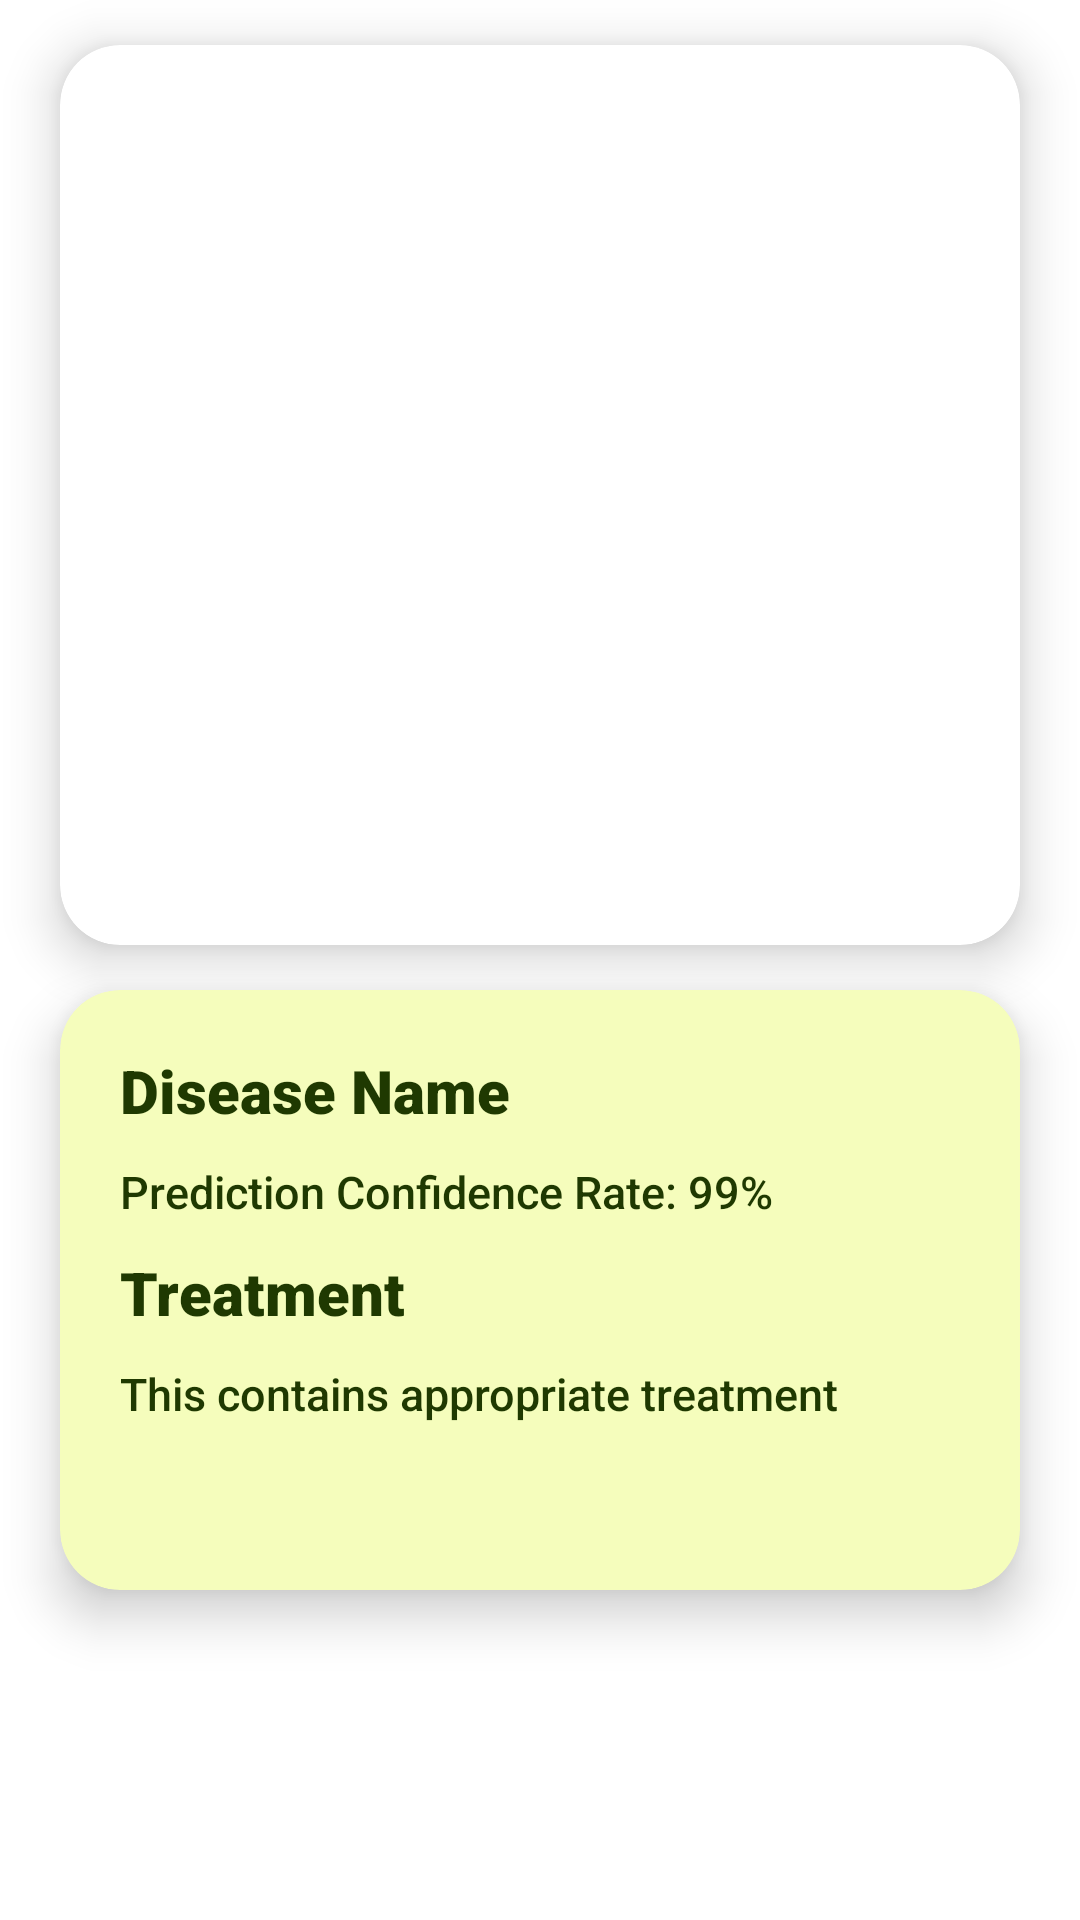

Produce the Android XML layout that renders to this screen, including the resource entries it uses.
<!-- AndroidManifest.xml: application theme Theme.CassavaDx -->
<!-- res/layout/fragment_prediction.xml -->
<?xml version="1.0" encoding="utf-8"?>
<LinearLayout xmlns:android="http://schemas.android.com/apk/res/android"
    xmlns:tools="http://schemas.android.com/tools"
    xmlns:app="http://schemas.android.com/apk/res-auto"
    android:layout_width="match_parent"
    android:layout_height="match_parent"
    tools:context=".PredictionFragment"
    android:layout_marginTop="55dp"
    android:orientation="vertical"
    android:background="@color/white">

    <androidx.cardview.widget.CardView
        android:id="@+id/bacterialBlightCV"
        android:layout_marginHorizontal="20dp"
        android:layout_marginTop="15dp"
        android:layout_width="match_parent"
        android:layout_height="300dp"
        app:cardBackgroundColor="@color/white"
        app:cardElevation="10dp"
        app:cardCornerRadius="20dp">

        <ImageView
            android:id="@+id/imageView"
            android:layout_width="match_parent"
            android:layout_height="match_parent"
            android:scaleType="centerCrop"
            android:layout_gravity="center"/>

    </androidx.cardview.widget.CardView>
    <androidx.cardview.widget.CardView
        android:layout_width="match_parent"
        android:layout_height="200dp"
        android:layout_marginTop="15dp"
        android:layout_marginBottom="70dp"
        android:layout_marginHorizontal="20dp"
        app:cardBackgroundColor="@color/light_yellow"
        app:cardCornerRadius="20dp"
        app:cardElevation="10dp">
        <ScrollView
            android:layout_width="match_parent"
            android:layout_height="match_parent"
            android:layout_margin="20dp">

            <LinearLayout
                android:layout_width="match_parent"
                android:layout_height="match_parent"
                android:orientation="vertical">

                <TextView
                    android:id="@+id/disease_name"
                    android:layout_width="match_parent"
                    android:layout_height="wrap_content"
                    android:fontFamily="sans-serif-black"
                    android:text="Disease Name"
                    android:textSize="20sp"
                    android:textColor="@color/dark_green"/>

                <TextView
                    android:id="@+id/percentage_rate"
                    android:layout_width="match_parent"
                    android:layout_height="wrap_content"
                    android:fontFamily="sans-serif-medium"
                    android:text="Prediction Confidence Rate: 99%"
                    android:textSize="15sp"
                    android:textColor="@color/dark_green"
                    android:layout_marginVertical="10dp"/>

                <TextView
                    android:layout_width="match_parent"
                    android:layout_height="wrap_content"
                    android:fontFamily="sans-serif-black"
                    android:text="Treatment"
                    android:textSize="20sp"
                    android:textColor="@color/dark_green"/>

                <TextView
                    android:id="@+id/treatment"
                    android:layout_width="match_parent"
                    android:layout_height="wrap_content"
                    android:fontFamily="sans-serif-medium"
                    android:text="This contains appropriate treatment"
                    android:textSize="15sp"
                    android:textColor="@color/dark_green"
                    android:layout_marginVertical="10dp"/>
            </LinearLayout>
        </ScrollView>
    </androidx.cardview.widget.CardView>
</LinearLayout>
<!-- resources referenced by this layout -->
<resources>
  <color name="dark_green">#1F3901</color>
  <color name="light_yellow">#F5FDBC</color>
  <color name="white">#FFFFFFFF</color>
  <style name="Theme.CassavaDx" parent="Base.Theme.CassavaDx" />
  <style name="Base.Theme.CassavaDx" parent="Theme.MaterialComponents.DayNight.NoActionBar">
          
          <item name="colorPrimary">@color/white</item>
          <item name="colorPrimaryVariant">@color/white</item>
          <item name="colorOnPrimary">@color/black</item>
          
          <item name="colorSecondary">@color/black</item>
          <item name="colorSecondaryVariant">@color/black</item>
          <item name="colorOnSecondary">@color/white</item>
          
          <item name="android:statusBarColor">?attr/colorPrimaryVariant</item>
      </style>
  <color name="black">#FF000000</color>
</resources>
